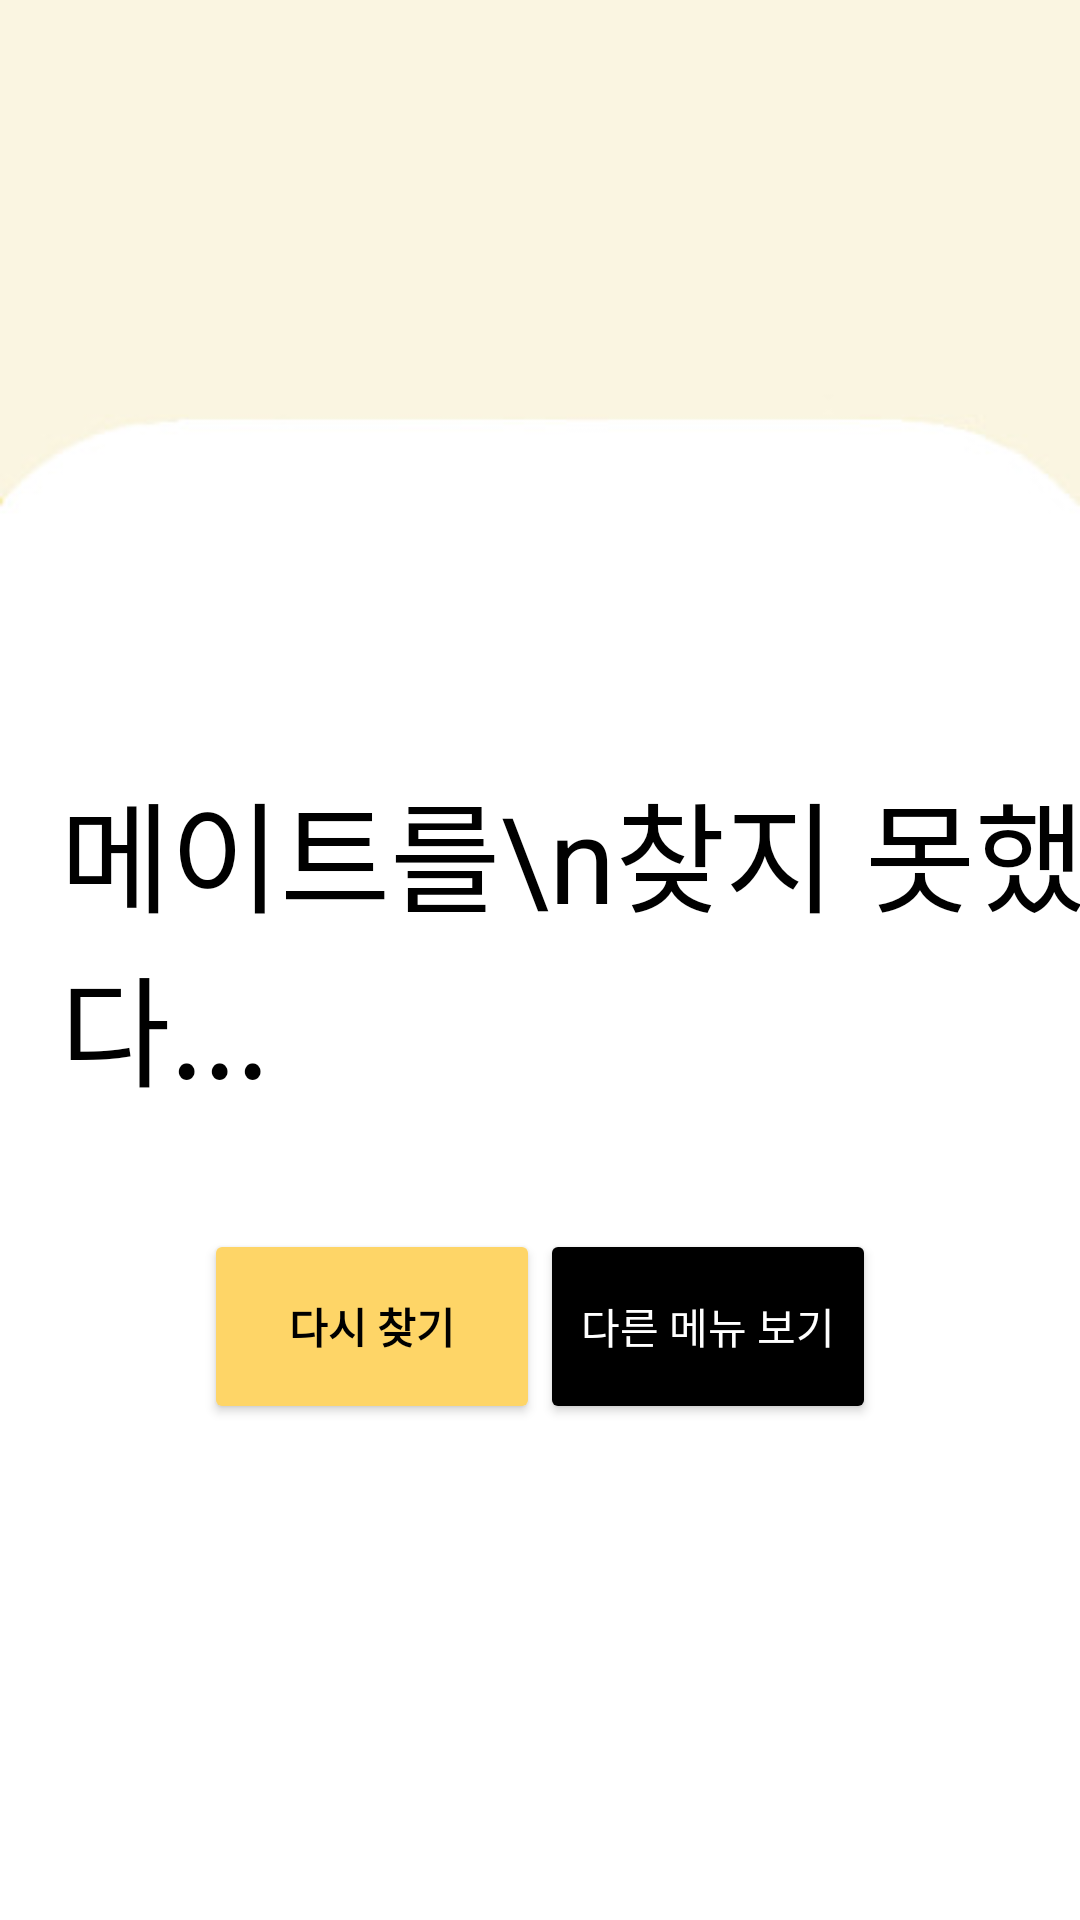

Android layout source for this screen:
<!-- AndroidManifest.xml: application theme Theme.AppCompat.Light.NoActionBar -->
<!-- res/layout/activity_matching_failed.xml -->
<?xml version="1.0" encoding="utf-8"?>
<LinearLayout xmlns:android="http://schemas.android.com/apk/res/android"
    xmlns:app="http://schemas.android.com/apk/res-auto"
    xmlns:tools="http://schemas.android.com/tools"
    android:layout_width="match_parent"
    android:layout_height="match_parent"
    android:orientation="vertical"
    android:background="@drawable/banana_background"
    tools:context=".MatchingFailed">


    >


    <LinearLayout
        android:layout_width="match_parent"
        android:layout_height="255dp">

    </LinearLayout>


    <LinearLayout
        android:layout_width="match_parent"
        android:layout_height="match_parent"
        android:orientation="vertical"
        >


        <TextView

            android:id="@+id/tv1"
            android:layout_width="426dp"
            android:layout_height="wrap_content"
            android:layout_marginLeft="20dp"
            android:text="메이트를\n찾지 못했습니다..."
            android:textColor="@color/black"
            android:textSize="40dp" />

        <LinearLayout
            android:layout_width="380dp"
            android:layout_height="39dp"
            android:orientation="horizontal">

            <LinearLayout
                android:layout_width="match_parent"
                android:layout_height="wrap_content"
                android:layout_marginLeft="20dp"
                android:orientation="vertical"

                />

        </LinearLayout>

        <LinearLayout
            android:layout_width="match_parent"
            android:layout_height="64dp"
            android:gravity="center">

            <Button
                android:id="@+id/btn_again"
                android:layout_width="112dp"
                android:layout_height="65dp"
                android:text="다시 찾기"
                android:textStyle="bold"
                android:textColor="@color/black"
                android:backgroundTint="#FFFED567"
                />

            <Button
                android:id="@+id/btn_back"
                android:layout_width="112dp"
                android:layout_height="65dp"
                android:text="다른 메뉴 보기"
                android:textColor="@color/white"
                android:backgroundTint="#000000"/>

            />
        </LinearLayout>


    </LinearLayout>


</LinearLayout>
<!-- resources referenced by this layout -->
<resources>
  <color name="black">#FF000000</color>
  <color name="white">#FFFFFFFF</color>
  <!-- drawable banana_background: png bitmap (drawable, 3729 bytes) -->
</resources>
